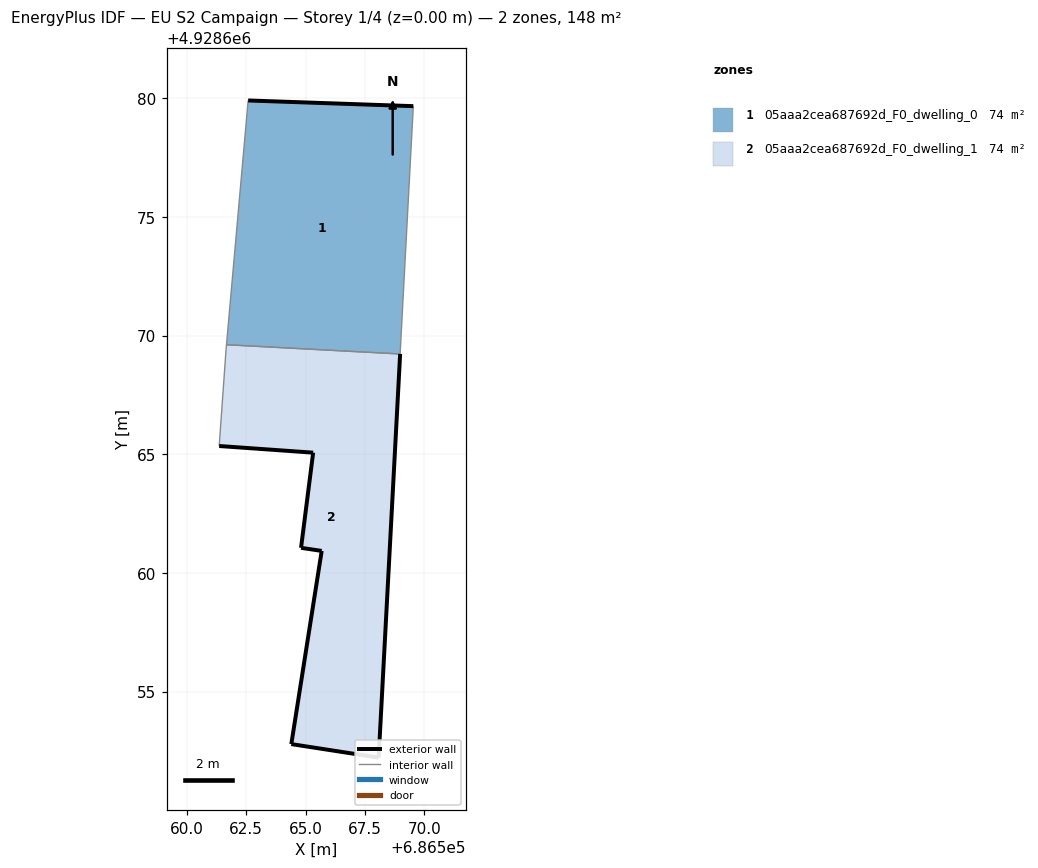
=== STOREY PLAN SPEC (per zone: floor XY polygon, exterior-wall plan segments, windows/doors) ===
zone 1: 05aaa2cea687692d_F0_dwelling_0  (74.2 m²)
  floor: (686568.99, 4928669.22) (686569.54, 4928679.67) (686562.58, 4928679.91) (686561.67, 4928669.62)
  exterior wall: (686562.58, 4928679.91) – (686569.54, 4928679.67)  [7.0 m]
  interior walls: 3
zone 2: 05aaa2cea687692d_F0_dwelling_1  (74.2 m²)
  floor: (686568.08, 4928652.22) (686568.99, 4928669.22) (686561.67, 4928669.62) (686561.65, 4928669.43) (686561.36, 4928665.35) (686565.32, 4928665.07) (686564.81, 4928661.06) (686565.68, 4928660.93) (686564.40, 4928652.79)
  exterior wall: (686565.32, 4928665.07) – (686561.36, 4928665.35)  [4.0 m]
  exterior wall: (686568.99, 4928669.22) – (686568.08, 4928652.22)  [17.0 m]
  exterior wall: (686568.08, 4928652.22) – (686564.40, 4928652.79)  [3.7 m]
  exterior wall: (686564.40, 4928652.79) – (686565.68, 4928660.93)  [8.2 m]
  exterior wall: (686565.68, 4928660.93) – (686564.81, 4928661.06)  [0.9 m]
  exterior wall: (686564.81, 4928661.06) – (686565.32, 4928665.07)  [4.0 m]
  interior walls: 3

=== DERIVED (storey summary) ===
Building: EU S2 Campaign
Storey: 1 of 4  (floor level z = 0.00 m)
Storey gross floor area: 148.5 m²
Zones on this storey: 2
  - 05aaa2cea687692d_F0_dwelling_0: floor 74.2 m²; exterior wall 7.0 m (20.9 m²); WWR 0.0%
  - 05aaa2cea687692d_F0_dwelling_1: floor 74.2 m²; exterior wall 37.9 m (113.7 m²); WWR 0.0%
Zone adjacency (shared interzone walls):
  - 05aaa2cea687692d_F0_dwelling_0 ↔ 05aaa2cea687692d_F0_dwelling_1